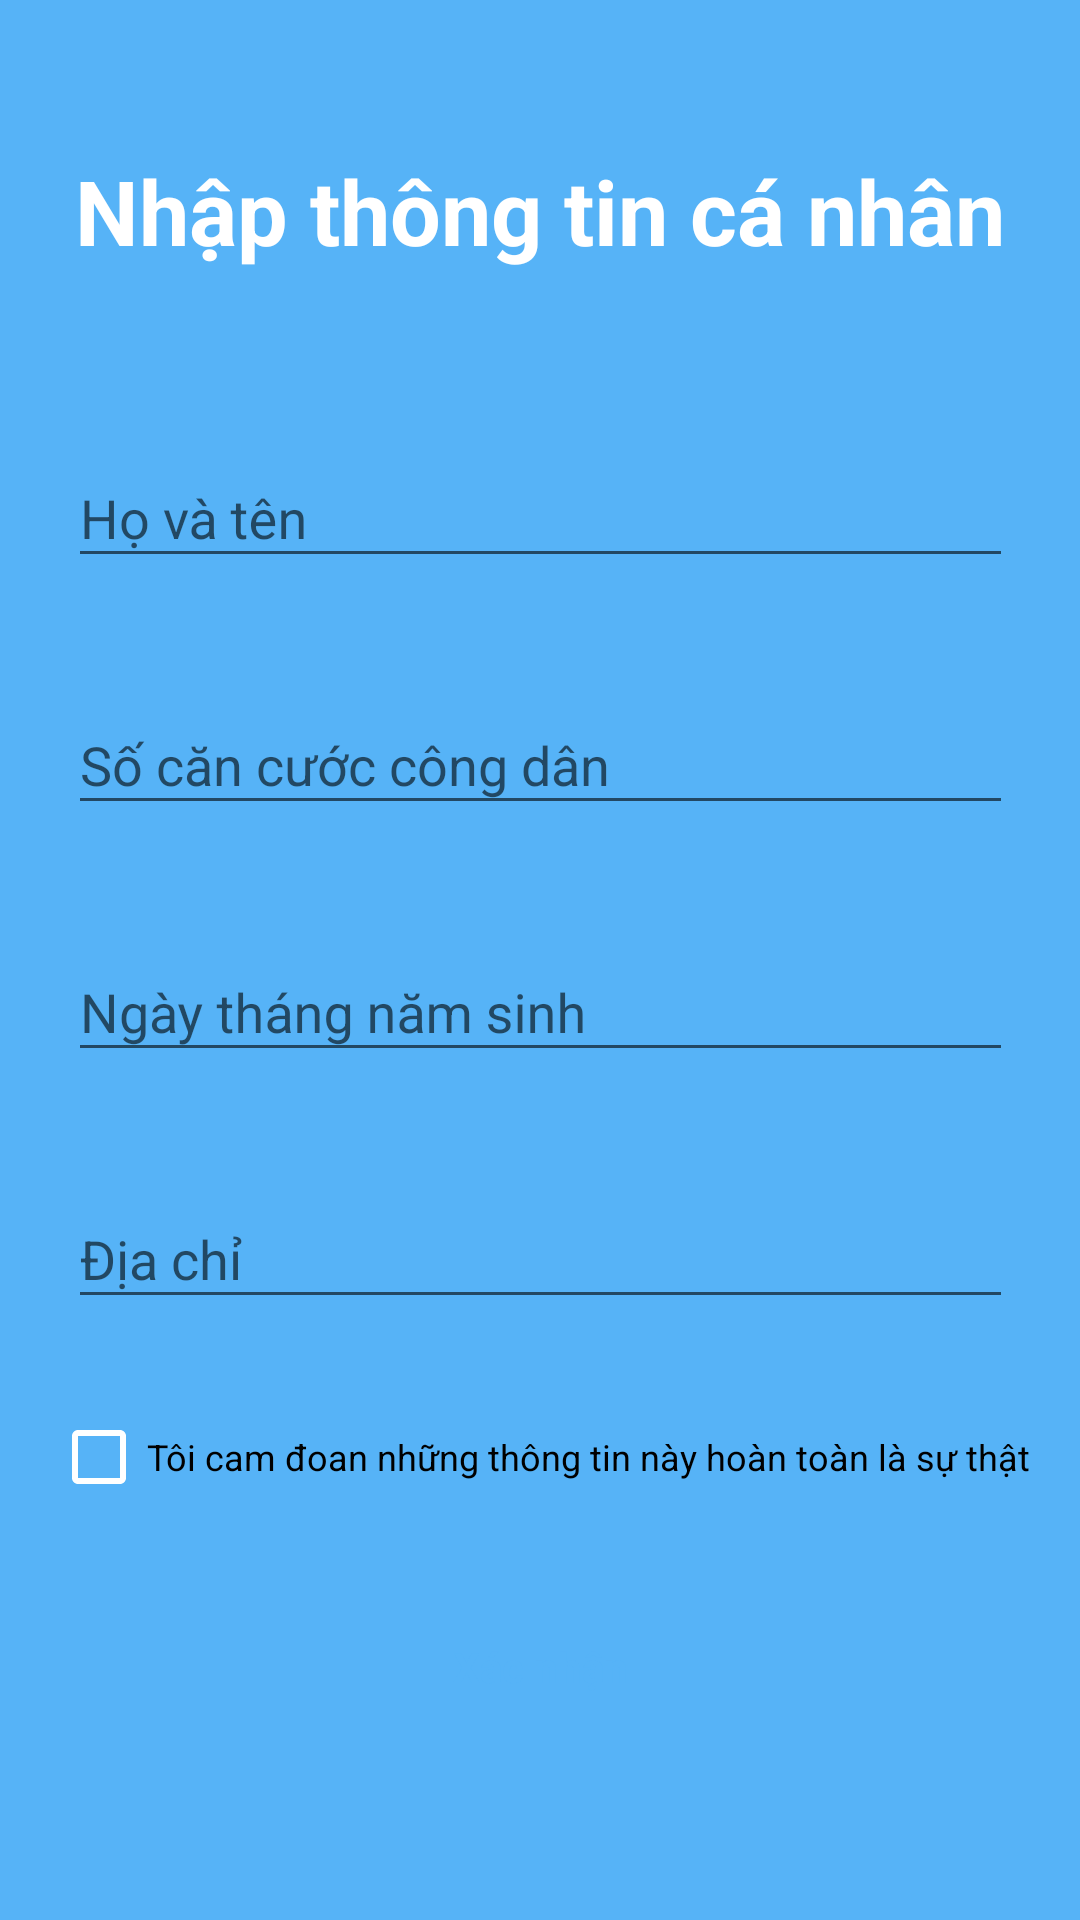

Android layout source for this screen:
<!-- AndroidManifest.xml: activity theme AppTheme.NoActionBar -->
<!-- res/layout/activity_input_information.xml -->
<?xml version="1.0" encoding="utf-8"?>
<androidx.constraintlayout.widget.ConstraintLayout xmlns:android="http://schemas.android.com/apk/res/android"
    android:layout_width="match_parent"
    android:layout_height="match_parent"
    xmlns:app="http://schemas.android.com/apk/res-auto"
    android:background="@color/main_color">

    <TextView
        android:id="@+id/activity_input_information_laybel"
        android:layout_width="wrap_content"
        android:layout_height="wrap_content"
        android:text="Nhập thông tin cá nhân"
        android:textColor="@color/white"
        android:textSize="30sp"
        android:textStyle="bold"
        app:layout_constraintStart_toStartOf="parent"
        app:layout_constraintEnd_toEndOf="parent"
        app:layout_constraintTop_toTopOf="parent"
        android:layout_marginTop="50dp"/>

    <com.google.android.material.textfield.TextInputLayout
        android:id="@+id/layoutfullname"
        android:layout_width="wrap_content"
        android:layout_height="wrap_content"
        android:hint="Họ và tên"
        android:layout_marginTop="50dp"
        android:layout_centerHorizontal="true"
        app:layout_constraintStart_toStartOf="parent"
        app:layout_constraintEnd_toEndOf="parent"
        app:layout_constraintTop_toBottomOf="@+id/activity_input_information_laybel">

        <com.google.android.material.textfield.TextInputEditText
            android:id="@+id/activity_input_information_input_fullname"
            android:layout_width="match_parent"
            android:layout_height="match_parent"
            android:inputType="text"
            android:ems="15"
            android:maxLength="50"
            android:textColor="@color/white"/>

    </com.google.android.material.textfield.TextInputLayout>

    <com.google.android.material.textfield.TextInputLayout
        android:id="@+id/layoutcitizenID"
        android:layout_width="wrap_content"
        android:layout_height="wrap_content"
        android:hint="Số căn cước công dân"
        android:layout_marginTop="30dp"
        android:layout_centerHorizontal="true"
        app:layout_constraintStart_toStartOf="parent"
        app:layout_constraintEnd_toEndOf="parent"
        app:layout_constraintTop_toBottomOf="@+id/layoutfullname">

        <com.google.android.material.textfield.TextInputEditText
            android:id="@+id/activity_input_information_input_citizenID"
            android:layout_width="match_parent"
            android:layout_height="match_parent"
            android:inputType="number"
            android:ems="15"
            android:maxLength="12"
            android:textColor="@color/white"/>

    </com.google.android.material.textfield.TextInputLayout>

    <com.google.android.material.textfield.TextInputLayout
        android:id="@+id/layoutbirthday"
        android:layout_width="wrap_content"
        android:layout_height="wrap_content"
        android:hint="Ngày tháng năm sinh"
        android:layout_marginTop="30dp"
        android:layout_centerHorizontal="true"
        app:layout_constraintStart_toStartOf="parent"
        app:layout_constraintEnd_toEndOf="parent"
        app:layout_constraintTop_toBottomOf="@+id/layoutcitizenID">

        <com.google.android.material.textfield.TextInputEditText
            android:id="@+id/activity_input_information_input_birthday"
            android:layout_width="match_parent"
            android:layout_height="match_parent"
            android:inputType="text"
            android:ems="15"
            android:textColor="@color/white"/>

    </com.google.android.material.textfield.TextInputLayout>

    <com.google.android.material.textfield.TextInputLayout
        android:id="@+id/layoutaddress"
        android:layout_width="wrap_content"
        android:layout_height="wrap_content"
        android:hint="Địa chỉ"
        android:layout_marginTop="30dp"
        android:layout_centerHorizontal="true"
        app:layout_constraintStart_toStartOf="parent"
        app:layout_constraintEnd_toEndOf="parent"
        app:layout_constraintTop_toBottomOf="@+id/layoutbirthday">

        <com.google.android.material.textfield.TextInputEditText
            android:id="@+id/activity_input_information_input_address"
            android:layout_width="match_parent"
            android:layout_height="match_parent"
            android:inputType="text"
            android:ems="15"
            android:textColor="@color/white"/>

    </com.google.android.material.textfield.TextInputLayout>

    <CheckBox
        android:textColor="@color/black"
        android:id="@+id/activity_input_information_checkbox_rules"
        android:layout_width="wrap_content"
        android:layout_height="wrap_content"
        android:buttonTint="@color/white"
        android:text="Tôi cam đoan những thông tin này hoàn toàn là sự thật"
        android:textSize="12sp"
        android:layout_marginTop="30dp"
        android:layout_centerHorizontal="true"
        app:layout_constraintStart_toStartOf="parent"
        app:layout_constraintEnd_toEndOf="parent"
        app:layout_constraintTop_toBottomOf="@+id/layoutaddress"/>

    <Button
        android:id="@+id/activity_input_information_button_confirm"
        android:layout_width="wrap_content"
        android:layout_height="wrap_content"
        android:layout_centerHorizontal="true"
        android:layout_marginTop="30dp"
        android:layout_marginBottom="10dp"
        android:background="@drawable/register_btn_1"
        android:text="Xác nhận"
        android:textAllCaps="false"
        android:textColor="@color/main_color"
        android:textStyle="bold"
        app:layout_constraintStart_toStartOf="parent"
        app:layout_constraintEnd_toEndOf="parent"
        app:layout_constraintTop_toBottomOf="@+id/activity_input_information_checkbox_rules"/>


</androidx.constraintlayout.widget.ConstraintLayout>
<!-- resources referenced by this layout -->
<resources>
  <color name="black">#FF000000</color>
  <color name="main_color">#56b3f7</color>
  <color name="white">#FFFFFFFF</color>
  <style name="AppTheme.NoActionBar" parent="Theme.AppCompat.Light.NoActionBar">
  
      </style>
</resources>
